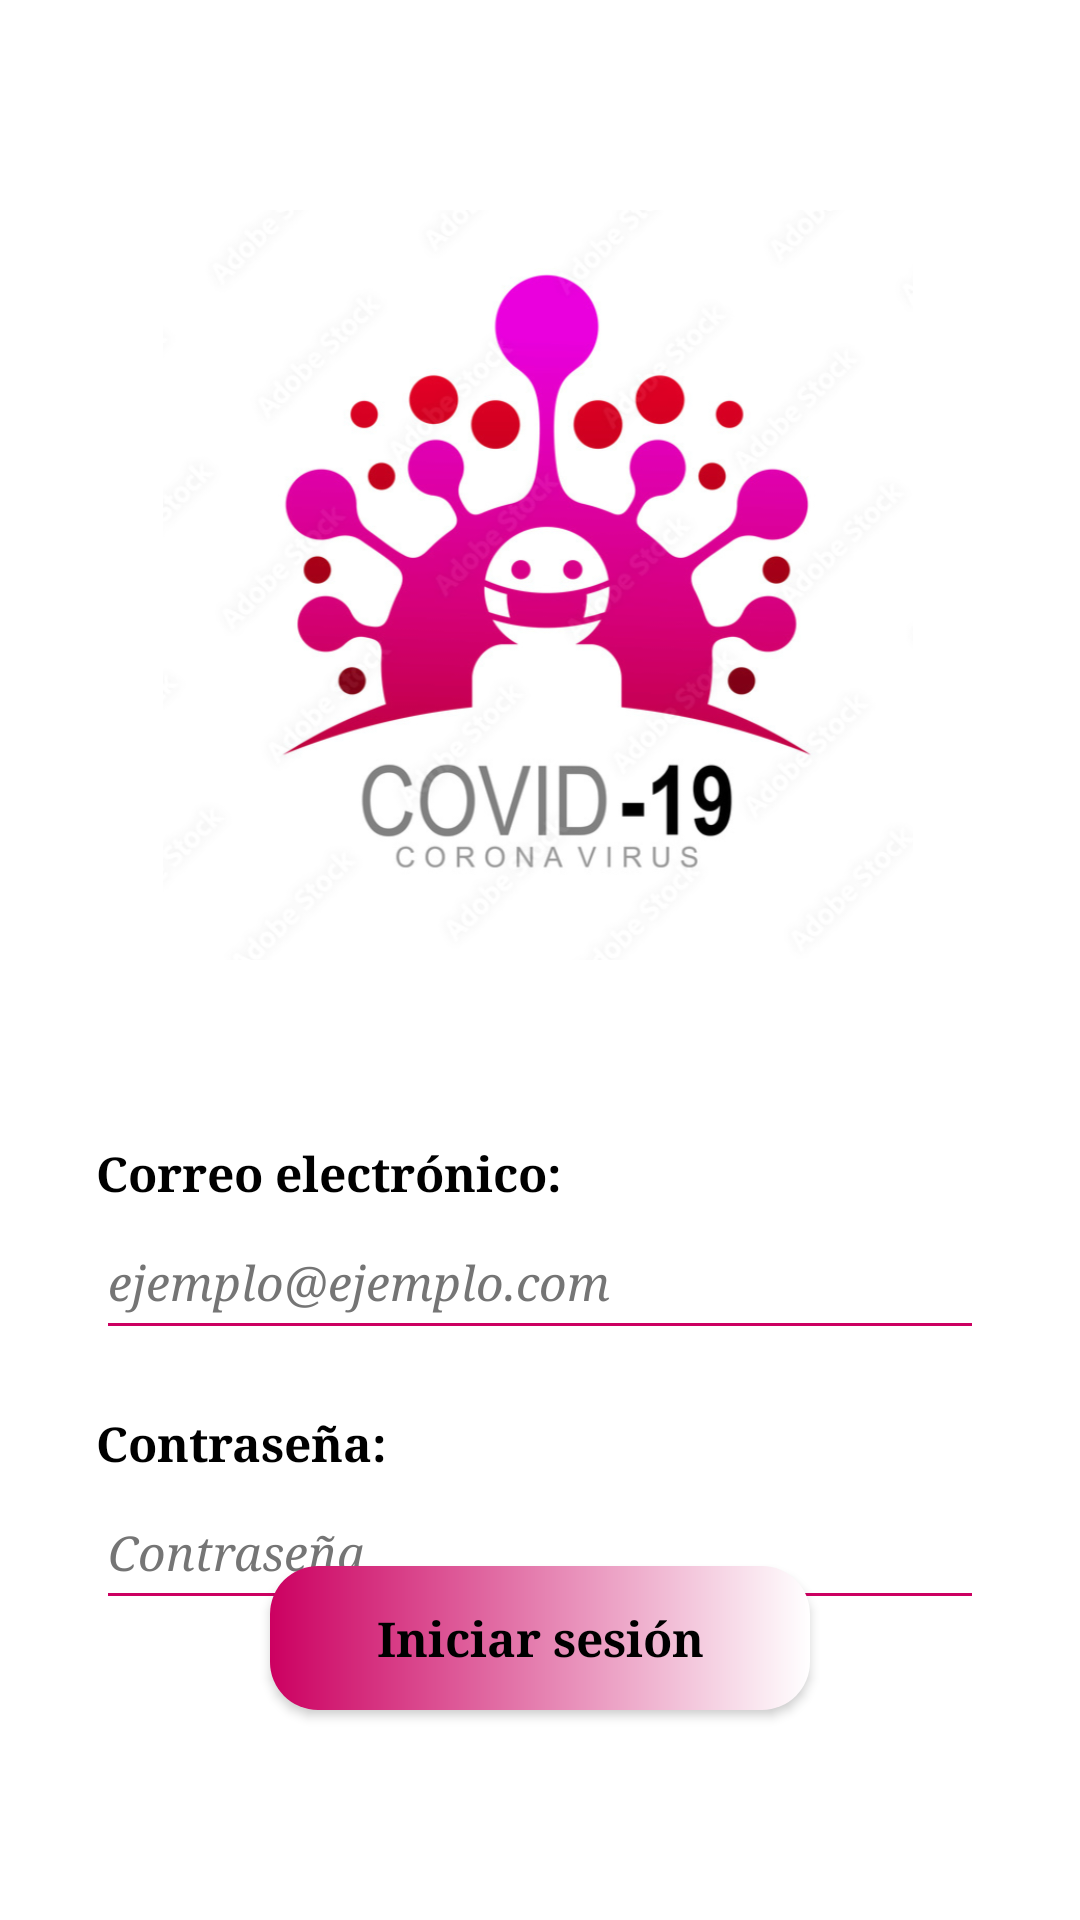

The Android layout XML behind this screen, and the referenced resources:
<!-- AndroidManifest.xml: application theme Notificaciones -->
<!-- res/layout/activity_main.xml -->
<?xml version="1.0" encoding="utf-8"?>
<androidx.constraintlayout.widget.ConstraintLayout xmlns:android="http://schemas.android.com/apk/res/android"
    xmlns:app="http://schemas.android.com/apk/res-auto"
    xmlns:tools="http://schemas.android.com/tools"
    android:layout_width="match_parent"
    android:layout_height="match_parent"
    android:background="#FFFFFF"
    tools:context=".MainActivity">

    <ImageView
        android:id="@+id/imgLogo"
        android:layout_width="250dp"
        android:layout_height="250dp"
        android:layout_marginTop="70dp"
        app:layout_constraintEnd_toEndOf="parent"
        app:layout_constraintHorizontal_bias="0.495"
        app:layout_constraintStart_toStartOf="parent"
        app:layout_constraintTop_toTopOf="parent"
        app:srcCompat="@drawable/covid_logo" />

    <EditText
        android:id="@+id/txtEmail"
        android:layout_width="0dp"
        android:layout_height="wrap_content"
        android:layout_marginStart="32dp"
        android:layout_marginEnd="32dp"
        android:autofillHints=""
        android:backgroundTint="#CC0061"
        android:ems="10"
        android:fontFamily="serif"
        android:hint="ejemplo@ejemplo.com"
        android:inputType="textEmailAddress"
        android:minHeight="48dp"
        android:textColor="#000000"
        android:textColorHint="#757575"
        android:textSize="16sp"
        android:textStyle="italic"
        app:layout_constraintEnd_toEndOf="parent"
        app:layout_constraintHorizontal_bias="0.0"
        app:layout_constraintStart_toStartOf="parent"
        app:layout_constraintTop_toBottomOf="@+id/txtCorreo" />

    <EditText
        android:id="@+id/txtPass"
        android:layout_width="match_parent"
        android:layout_height="wrap_content"
        android:layout_marginStart="32dp"
        android:layout_marginEnd="32dp"
        android:autofillHints=""
        android:backgroundTint="#CC0061"
        android:ems="10"
        android:fontFamily="serif"
        android:hint="Contraseña"
        android:inputType="textPassword"
        android:minHeight="48dp"
        android:textColor="#000000"
        android:textColorHint="#757575"
        android:textSize="16sp"
        android:textStyle="italic"
        app:layout_constraintEnd_toEndOf="parent"
        app:layout_constraintStart_toStartOf="parent"
        app:layout_constraintTop_toBottomOf="@+id/txtContr" />

    <Button
        android:id="@+id/btnLogin"
        android:layout_width="180dp"
        android:layout_height="wrap_content"
        android:layout_marginBottom="70dp"
        android:background="@drawable/bg_btn_gradient"
        android:fontFamily="serif"
        android:onClick="btnLogin"
        android:text="Iniciar sesión"
        android:textAllCaps="false"
        android:textColor="#000000"
        android:textSize="16sp"
        android:textStyle="bold"
        app:layout_constraintBottom_toBottomOf="parent"
        app:layout_constraintEnd_toEndOf="parent"
        app:layout_constraintStart_toStartOf="parent" />

    <TextView
        android:id="@+id/txtCorreo"
        android:layout_width="0dp"
        android:layout_height="wrap_content"
        android:layout_marginStart="32dp"
        android:layout_marginTop="60dp"
        android:layout_marginEnd="32dp"
        android:fontFamily="serif"
        android:text="Correo electrónico:"
        android:textColor="#000000"
        android:textSize="16sp"
        android:textStyle="bold"
        app:layout_constraintEnd_toEndOf="parent"
        app:layout_constraintHorizontal_bias="0.117"
        app:layout_constraintStart_toStartOf="parent"
        app:layout_constraintTop_toBottomOf="@+id/imgLogo" />

    <TextView
        android:id="@+id/txtContr"
        android:layout_width="0dp"
        android:layout_height="wrap_content"
        android:layout_marginStart="32dp"
        android:layout_marginTop="20dp"
        android:layout_marginEnd="32dp"
        android:fontFamily="serif"
        android:text="Contraseña:"
        android:textColor="#000000"
        android:textSize="16sp"
        android:textStyle="bold"
        app:layout_constraintEnd_toEndOf="parent"
        app:layout_constraintHorizontal_bias="0.095"
        app:layout_constraintStart_toStartOf="parent"
        app:layout_constraintTop_toBottomOf="@+id/txtEmail" />

</androidx.constraintlayout.widget.ConstraintLayout>
<!-- resources referenced by this layout -->
<resources>
  <!-- drawable bg_btn_gradient (drawable) -->
  <?xml version="1.0" encoding="utf-8"?>
  <shape xmlns:android="http://schemas.android.com/apk/res/android">
      <corners android:radius="16dp"/>
      <gradient android:angle="360"
          android:startColor="#CC0061"
          android:centerColor="#E580B0"
          android:endColor="#FFFFFF"/>
  </shape>
  <!-- drawable covid_logo: png bitmap (drawable, 249264 bytes) -->
  <style name="Notificaciones" parent="Theme.AppCompat.Light.NoActionBar">
          <item name="colorPrimary">@color/white</item>
          <item name="colorPrimaryDark">@color/rojiso</item>
          <item name="colorAccent">@color/white</item>
          <item name="colorControlHighlight">@color/rojiso_claro</item>
          <item name="android:navigationBarColor">@color/light_blue_900</item>
      </style>
  <color name="white">#FFFFFFFF</color>
  <color name="rojiso">#CC0061</color>
  <color name="rojiso_claro">#FB9AC8</color>
  <color name="light_blue_900">#FF01579B</color>
</resources>
